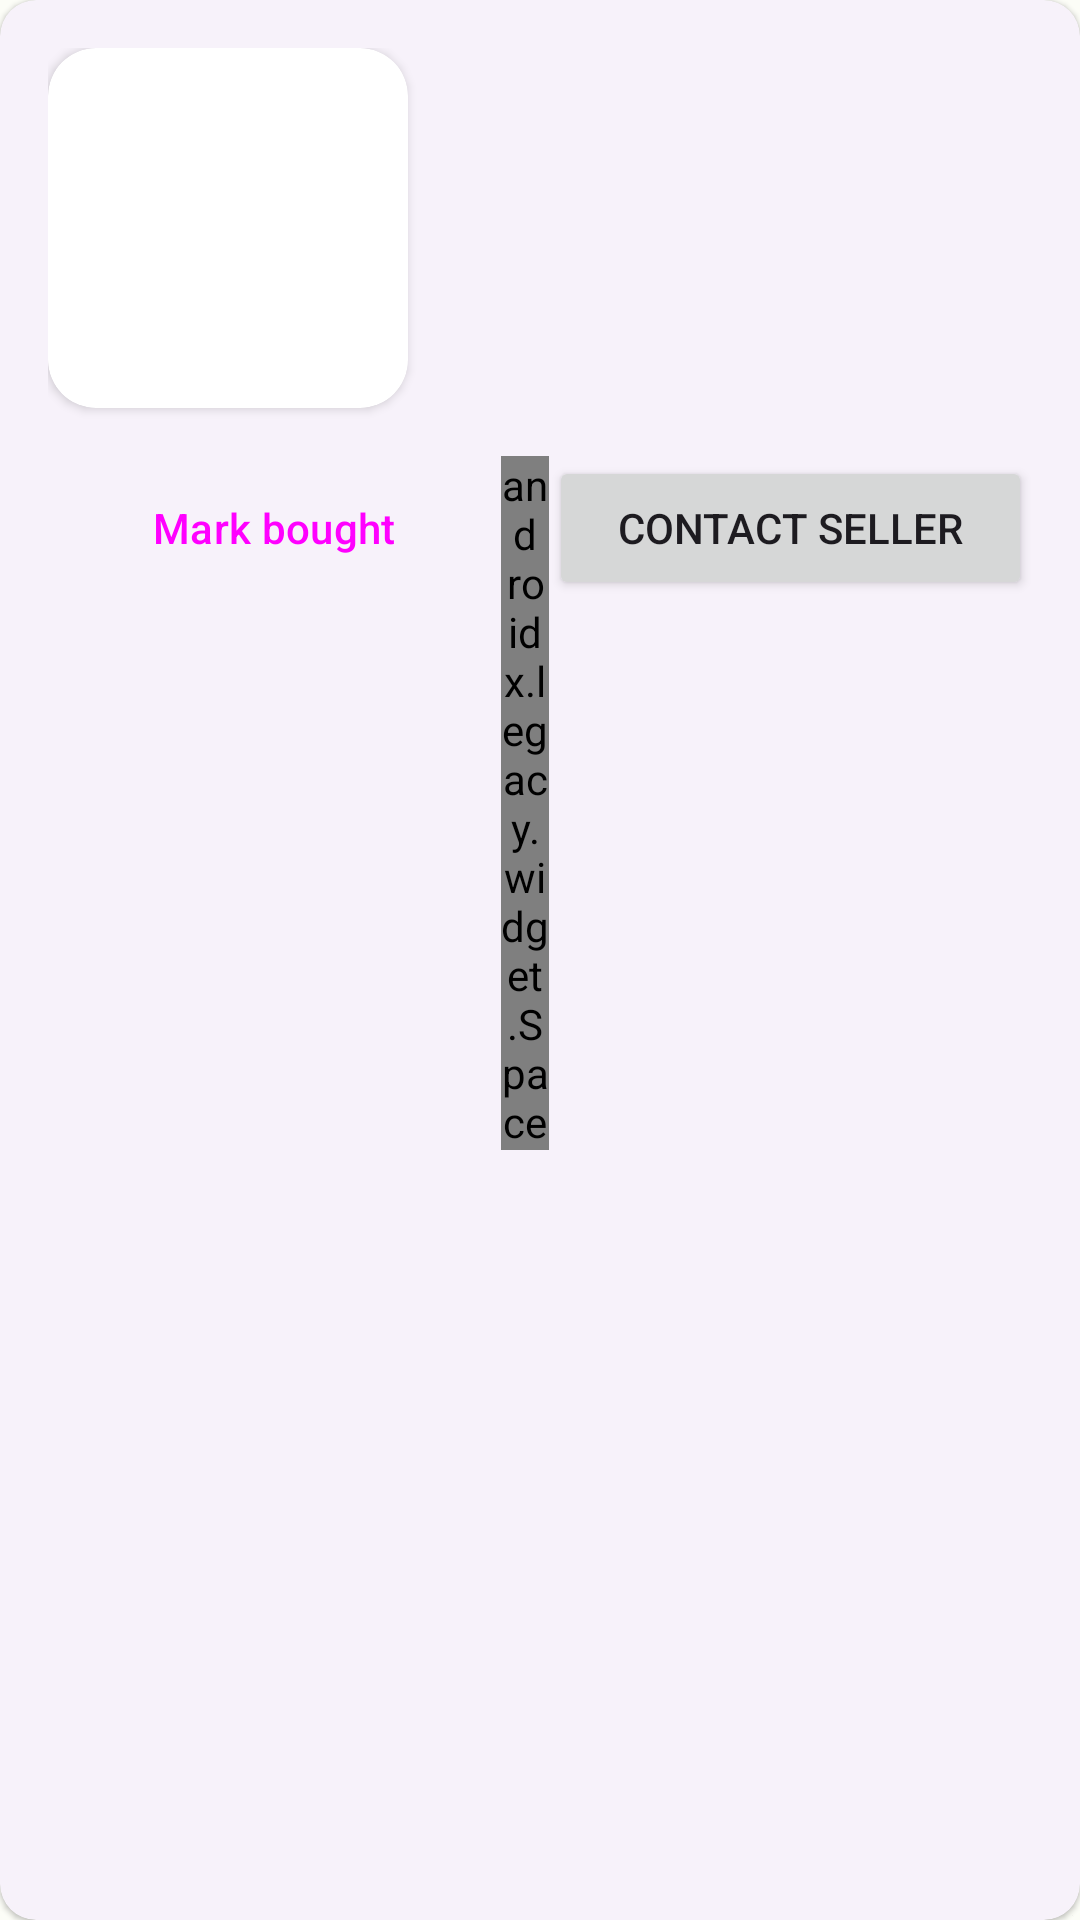

Reconstruct the res/layout file that produces this screen, plus the resources it refers to.
<!-- AndroidManifest.xml: application theme AppTheme -->
<!-- res/layout/rv_cart_item.xml -->
<?xml version="1.0" encoding="utf-8"?>
<com.google.android.material.card.MaterialCardView xmlns:android="http://schemas.android.com/apk/res/android"
    android:layout_width="match_parent"
    android:layout_height="wrap_content"
    xmlns:tools="http://schemas.android.com/tools"
    xmlns:app="http://schemas.android.com/apk/res-auto"
    style="@style/Widget.Material3.CardView.Elevated"
    android:layout_marginHorizontal="16dp"
    android:layout_marginVertical="8dp"
    >
    <androidx.constraintlayout.widget.ConstraintLayout
        android:layout_margin="16dp"
        android:layout_width="match_parent"
        android:layout_height="wrap_content">
        <androidx.cardview.widget.CardView
            android:id="@+id/image_card"
            android:layout_width="120dp"
            android:layout_height="120dp"
            app:cardCornerRadius="16dp"
            app:layout_constraintTop_toTopOf="parent"
            app:layout_constraintStart_toStartOf="parent">
            <ImageView
                android:id="@+id/image"
                android:scaleType="centerCrop"
                tools:src="@mipmap/ic_launcher"
                android:layout_width="120dp"
                android:layout_height="120dp" />
        </androidx.cardview.widget.CardView>
        <LinearLayout
            app:layout_constraintTop_toTopOf="parent"
            app:layout_constraintStart_toEndOf="@id/image_card"
            app:layout_constraintEnd_toEndOf="parent"
            android:layout_width="0dp"
            android:layout_height="wrap_content"
            android:orientation="vertical"
            android:padding="16dp">
            <TextView
                android:id="@+id/name"
                android:layout_width="wrap_content"
                android:layout_height="wrap_content"
                tools:text="Item name"
                style="@style/TextAppearance.Material3.TitleLarge"/>
            <TextView
                android:id="@+id/price"
                android:layout_width="wrap_content"
                android:layout_height="wrap_content"
                tools:text="250, 000 UGX"
                android:textColor="@color/primary_color"
                style="@style/TextAppearance.Material3.TitleMedium"
                />
            <TextView
                android:id="@+id/seller_name"
                android:layout_width="wrap_content"
                android:layout_height="wrap_content"
                tools:text="Sold by: Jordan"
                />
        </LinearLayout>

        <LinearLayout
            android:layout_marginTop="16dp"
            app:layout_constraintTop_toBottomOf="@id/image_card"
            app:layout_constraintEnd_toEndOf="parent"
            app:layout_constraintStart_toStartOf="parent"
            android:layout_width="match_parent"
            android:layout_height="wrap_content">
            <Button
                android:id="@+id/mark_bought"
                android:text="Mark bought"
                android:layout_weight="1"
                style="@style/Widget.Material3.Button.OutlinedButton"
                android:layout_width="wrap_content"
                android:layout_height="wrap_content"/>
            <androidx.legacy.widget.Space
                android:layout_width="16dp"
                android:layout_height="wrap_content"/>
            <Button
                android:id="@+id/contact_seller"
                android:layout_weight="1"
                android:text="Contact seller"
                android:layout_width="wrap_content"
                android:layout_height="wrap_content"/>
        </LinearLayout>
    </androidx.constraintlayout.widget.ConstraintLayout>
</com.google.android.material.card.MaterialCardView>
<!-- resources referenced by this layout -->
<resources>
  <color name="primary_color">#006D37</color>
  <style name="AppTheme" parent="Theme.Material3.Light.NoActionBar">
          <item name="colorPrimary">@color/md_theme_light_primary</item>
          <item name="colorOnPrimary">@color/md_theme_light_onPrimary</item>
          <item name="colorPrimaryContainer">@color/md_theme_light_primaryContainer</item>
          <item name="colorOnPrimaryContainer">@color/md_theme_light_onPrimaryContainer</item>
          <item name="colorSecondary">@color/md_theme_light_secondary</item>
          <item name="colorOnSecondary">@color/md_theme_light_onSecondary</item>
          <item name="colorSecondaryContainer">@color/md_theme_light_secondaryContainer</item>
          <item name="colorOnSecondaryContainer">@color/md_theme_light_onSecondaryContainer</item>
          <item name="colorTertiary">@color/md_theme_light_tertiary</item>
          <item name="colorOnTertiary">@color/md_theme_light_onTertiary</item>
          <item name="colorTertiaryContainer">@color/md_theme_light_tertiaryContainer</item>
          <item name="colorOnTertiaryContainer">@color/md_theme_light_onTertiaryContainer</item>
          <item name="colorError">@color/md_theme_light_error</item>
          <item name="colorErrorContainer">@color/md_theme_light_errorContainer</item>
          <item name="colorOnError">@color/md_theme_light_onError</item>
          <item name="colorOnErrorContainer">@color/md_theme_light_onErrorContainer</item>
          <item name="android:colorBackground">@color/md_theme_light_background</item>
          <item name="colorOnBackground">@color/md_theme_light_onBackground</item>
          <item name="colorSurface">@color/md_theme_light_surface</item>
          <item name="colorOnSurface">@color/md_theme_light_onSurface</item>
          <item name="colorSurfaceVariant">@color/md_theme_light_surfaceVariant</item>
          <item name="colorOnSurfaceVariant">@color/md_theme_light_onSurfaceVariant</item>
          <item name="colorOutline">@color/md_theme_light_outline</item>
          <item name="colorOnSurfaceInverse">@color/md_theme_light_inverseOnSurface</item>
          <item name="colorSurfaceInverse">@color/md_theme_light_inverseSurface</item>
          <item name="colorPrimaryInverse">@color/md_theme_light_inversePrimary</item>
          <item name="android:windowTranslucentStatus">true</item>
      </style>
  <color name="md_theme_light_primary">#006D37</color>
  <color name="md_theme_light_onPrimary">#FFFFFF</color>
  <color name="md_theme_light_primaryContainer">#60FF99</color>
  <color name="md_theme_light_onPrimaryContainer">#00210C</color>
  <color name="md_theme_light_secondary">#506352</color>
  <color name="md_theme_light_onSecondary">#FFFFFF</color>
  <color name="md_theme_light_secondaryContainer">#D2E8D3</color>
  <color name="md_theme_light_onSecondaryContainer">#0E1F12</color>
  <color name="md_theme_light_tertiary">#3A656E</color>
  <color name="md_theme_light_onTertiary">#FFFFFF</color>
  <color name="md_theme_light_tertiaryContainer">#BDEAF5</color>
  <color name="md_theme_light_onTertiaryContainer">#001F25</color>
  <color name="md_theme_light_error">#BA1A1A</color>
  <color name="md_theme_light_errorContainer">#FFDAD6</color>
  <color name="md_theme_light_onError">#FFFFFF</color>
  <color name="md_theme_light_onErrorContainer">#410002</color>
  <color name="md_theme_light_background">#FCFDF7</color>
  <color name="md_theme_light_onBackground">#191C19</color>
  <color name="md_theme_light_surface">#FCFDF7</color>
  <color name="md_theme_light_onSurface">#191C19</color>
  <color name="md_theme_light_surfaceVariant">#DDE5DA</color>
  <color name="md_theme_light_onSurfaceVariant">#414941</color>
  <color name="md_theme_light_outline">#717971</color>
  <color name="md_theme_light_inverseOnSurface">#F0F1EC</color>
  <color name="md_theme_light_inverseSurface">#2E312E</color>
  <color name="md_theme_light_inversePrimary">#18E37B</color>
</resources>
